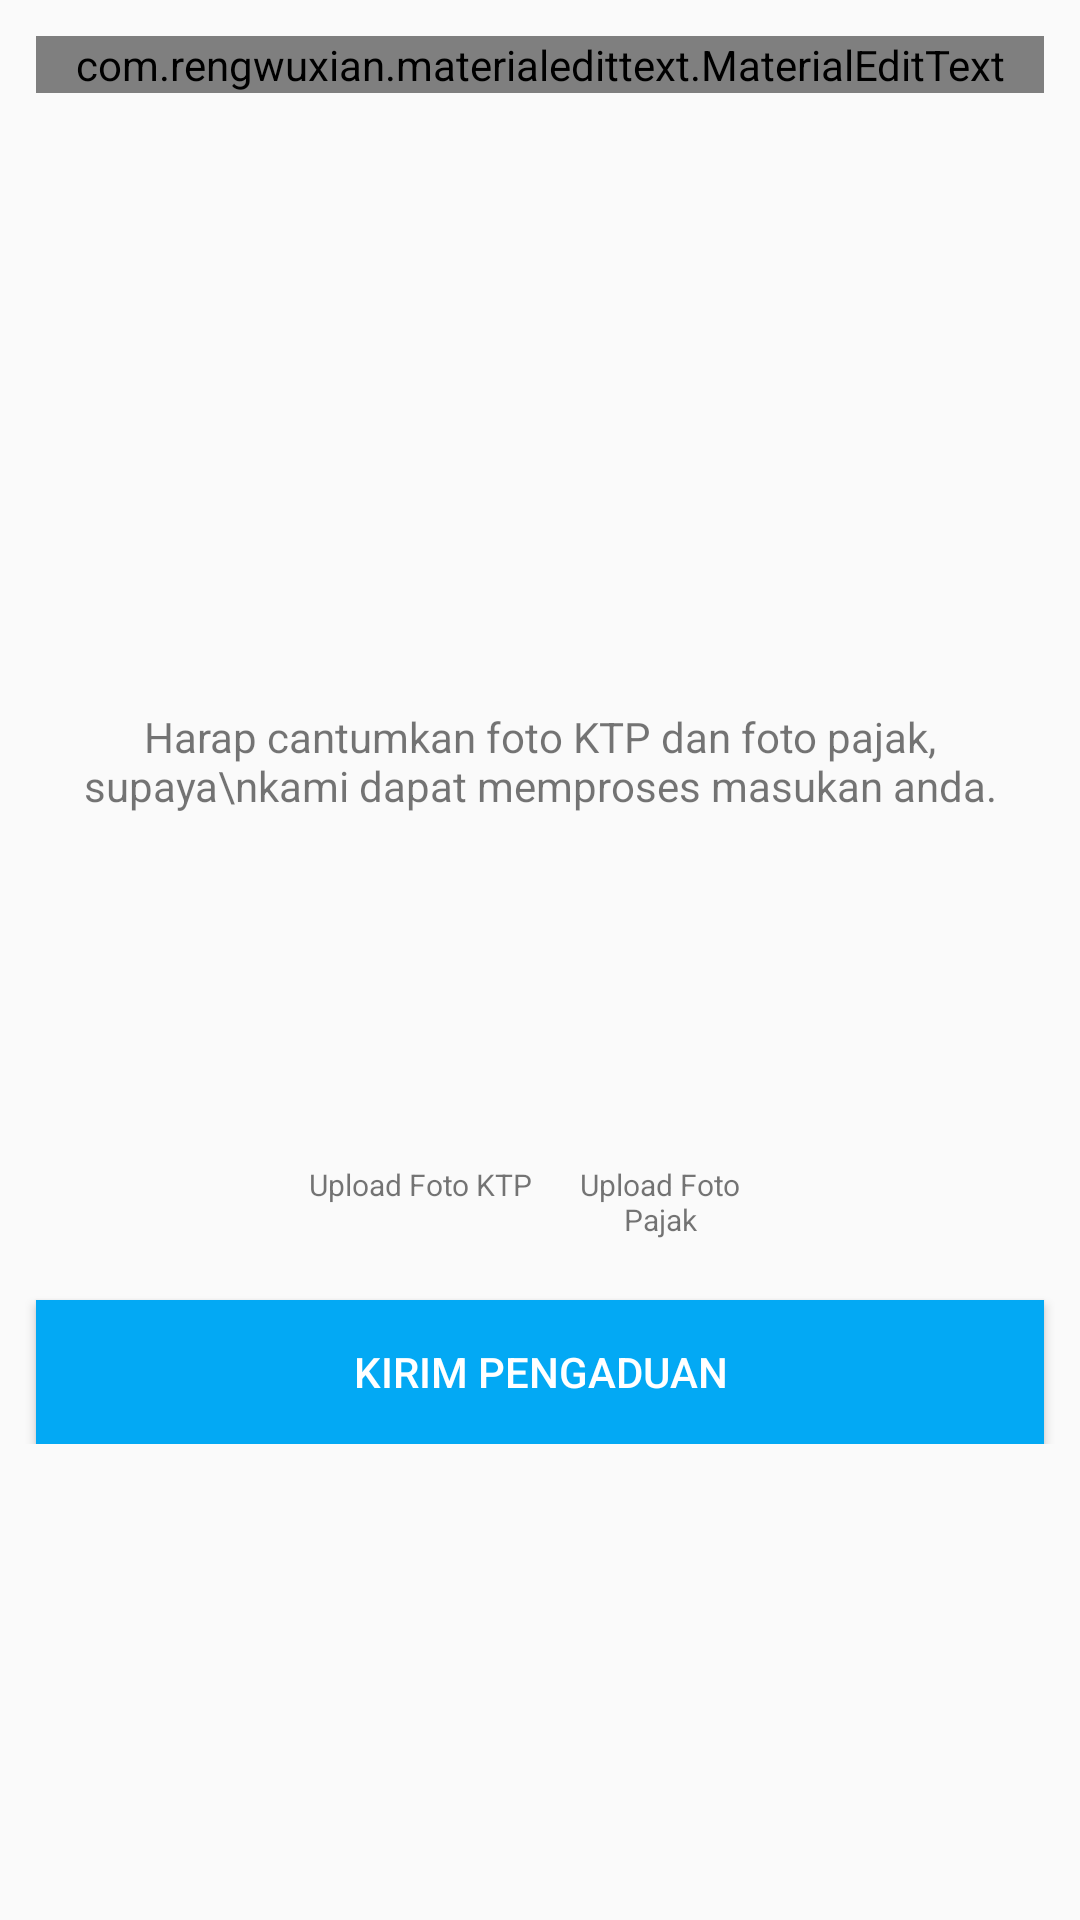

This screen was rendered from an Android layout file. Write that file and the resources it references.
<!-- AndroidManifest.xml: application theme Theme.AppCompat.Light.NoActionBar -->
<!-- res/layout/fragment_pengaduan.xml -->
<FrameLayout xmlns:android="http://schemas.android.com/apk/res/android"
    xmlns:app="http://schemas.android.com/apk/res-auto"
    xmlns:tools="http://schemas.android.com/tools"

    android:layout_width="match_parent"
    android:layout_height="match_parent"
    tools:context="com.example.pattimura.sundawenang.Fragment.Pengaduan">

    
    <ScrollView
        android:layout_width="match_parent"
        android:layout_height="match_parent">

        <RelativeLayout
            android:layout_width="match_parent"
            android:layout_height="match_parent">

            <LinearLayout
                android:id="@+id/border"
                android:layout_width="match_parent"
                android:layout_height="200dp"
                android:layout_margin="12dp">

                <com.rengwuxian.materialedittext.MaterialEditText
                    android:id="@+id/txtisiPengaduan"
                    android:layout_width="match_parent"
                    android:layout_height="wrap_content"
                    android:gravity="top|left"
                    android:hint="Apa keluhan anda ?"
                    android:inputType="textMultiLine"
                    android:lines="11"
                    android:maxLines="12"
                    android:minLines="10"
                    android:scrollbars="vertical"
                    android:textSize="15dp"
                    app:met_baseColor="@android:color/black"
                    app:met_floatingLabel="normal"
                    app:met_floatingLabelTextColor="@android:color/black"
                    app:met_primaryColor="@android:color/black" />
            </LinearLayout>

            <LinearLayout
                android:id="@+id/linear2"
                android:layout_width="match_parent"
                android:layout_height="50dp"
                android:layout_below="@+id/border"
                android:layout_margin="12dp">

                <TextView
                    android:id="@+id/textView4"
                    android:layout_width="wrap_content"
                    android:layout_height="wrap_content"
                    android:layout_weight="1"
                    android:text="Harap cantumkan foto KTP dan foto pajak, supaya\nkami dapat memproses masukan anda."
                    android:textAlignment="center" />
            </LinearLayout>

            <GridLayout
                android:id="@+id/gridLayout"
                android:layout_width="wrap_content"
                android:layout_height="wrap_content"
                android:layout_below="@+id/linear2"
                android:layout_centerHorizontal="true"
                android:layout_marginTop="10dp">

                <ImageView
                    android:id="@+id/imageViewKTPPengaduan"
                    android:layout_width="80dp"
                    android:layout_height="80dp"
                    android:layout_column="0"
                    android:layout_row="0"
                    app:srcCompat="@mipmap/ic_launcher" />

                <TextView
                    android:id="@+id/txtKTPpengaduan"
                    android:layout_width="80dp"
                    android:layout_height="wrap_content"
                    android:layout_column="0"
                    android:layout_marginLeft="2dp"
                    android:layout_row="1"
                    android:text="Upload Foto KTP"
                    android:textAlignment="center"
                    android:textSize="10dp" />

                <ImageView
                    android:id="@+id/imageViewPajakPengaduan"
                    android:layout_width="80dp"
                    android:layout_height="80dp"
                    android:layout_column="1"
                    android:layout_marginLeft="2dp"
                    android:layout_row="0"
                    app:srcCompat="@mipmap/ic_launcher" />

                <TextView
                    android:id="@+id/txtPajakpengaduan"
                    android:layout_width="80dp"
                    android:layout_height="wrap_content"
                    android:layout_column="1"
                    android:layout_row="1"
                    android:text="Upload Foto Pajak"
                    android:textAlignment="center"
                    android:textSize="10dp" />


            </GridLayout>

            <Button
                android:id="@+id/buttonPengaduan"
                android:layout_width="wrap_content"
                android:layout_height="wrap_content"
                android:layout_alignEnd="@+id/linear2"
                android:layout_alignStart="@+id/linear2"
                android:layout_below="@+id/gridLayout"
                android:layout_marginTop="20dp"
                android:background="#03A9F4"
                android:text="Kirim Pengaduan"
                android:textColor="@android:color/white" />
        </RelativeLayout>

    </ScrollView>


</FrameLayout>
<!-- resources referenced by this layout -->
<resources>

</resources>
